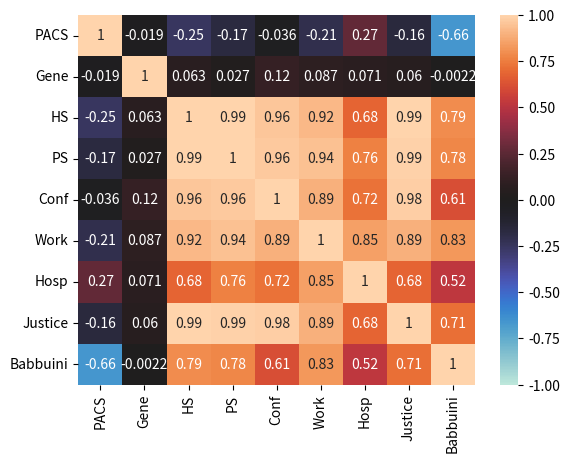

Write the Python code that produced this figure.
#pacs
a = [0, 0, 0, 0.48539389488448925, 0, 0]
a = [0, 0, 0, 3.430109657710983, 0, 0]
#gene
b = [24.15241434774379, 9.346692235101406, 0, -3.5635211304856176, 3.919647479510927, -25.57010162450236]
b = [164.5240610569368, 0, 0, -6.32693022543493, 9.666666666666664, -180.85399267549136]
#high school
c = [-15.490198605529837, -12.410620954294586, 19.65294014032862, -15.40423222226839, 43.41559716026545, -28.08970076578584]
c = [-21.26370056450929, 13.351756271215413, 627.605533661354, -29.28535324096598, 93.31642306656465, -55.93042505458853]
#primary school
d = [-17.84776245695374, -17.964174315974528, 20.6223851433552, 6.082124438608815, 24.267403642840204, -11.047637970199183]
d = [-47.48494322164263, -16.391253096136605, 531.0713110164197, 12.384777138479384, 104.80165863967497, -50.23805670876437]
#conference
e = [-9.249133559457798, -2.510394780108452, 12.10375164853077, 12.931329216530694, 20.28445381815711, -14.095724784575827]
e = [-13.487985104919408, 30.792415803889398, 191.0932639158657, 32.61144841075427, 27.600654201422305, -37.552726270432046]
#workplace
f = [-3.34304606880207, -0.7559289460184544, 40.75, 0.44470757094656654, 33.451910790649556, -6.540988486975065]
f = [-4.311106048233565, -0.4155813868856493, 50.65390588906428, 1.6112974628479158, 28.05905416979542, -7.709772204801725]
#hospital
g = [-17.787976484276285, -15.012986144801719, 41.88467345919259, 24.21882825675594, 32.18664535609761, -9.782477005497382]
g = [-12.487617629452222, -20.96374300871128, 39.762792803281684, 21.645636630173257, 29.458621028437946, -15.678589918043707]
#justice
h = [-13.952192194835186, -3.072710824687064, 88.11885401225116, -3.7293336429411617, 0.6614149259837622, -9.247931711483096]
h = [-10.975295853299073, -1.8695203209925157, 82.03462515000787, -3.1777015710605894, 0.8582827904817272, -15.854526814904174]
#babbuini
j = [-4.909601277515793, -8.491406212215221, 17.83690747413257, -10.531720942189885, 14.28328936948192, -2.1464012781135837]
j = [-4.565550650202703, -11.62232469743248, 21.270531262016164, -22.788209475586335, 9.948669439051884, -2.848546842553079]

import pandas as pd

data = {
    'PACS': a,
    'Gene': b,
    'HS': c,
    'PS': d,
    'Conf': e,
    'Work' : f,
    'Hosp' : g,
    'Justice' : h,
    'Babbuini' : j
}

df = pd.DataFrame(data, columns=list(data.keys()))
corr = df.corr()

import seaborn as sn
import matplotlib.pyplot as plt

sn.heatmap(corr, annot=True, center=0, vmin=-1, vmax=1)
plt.show()